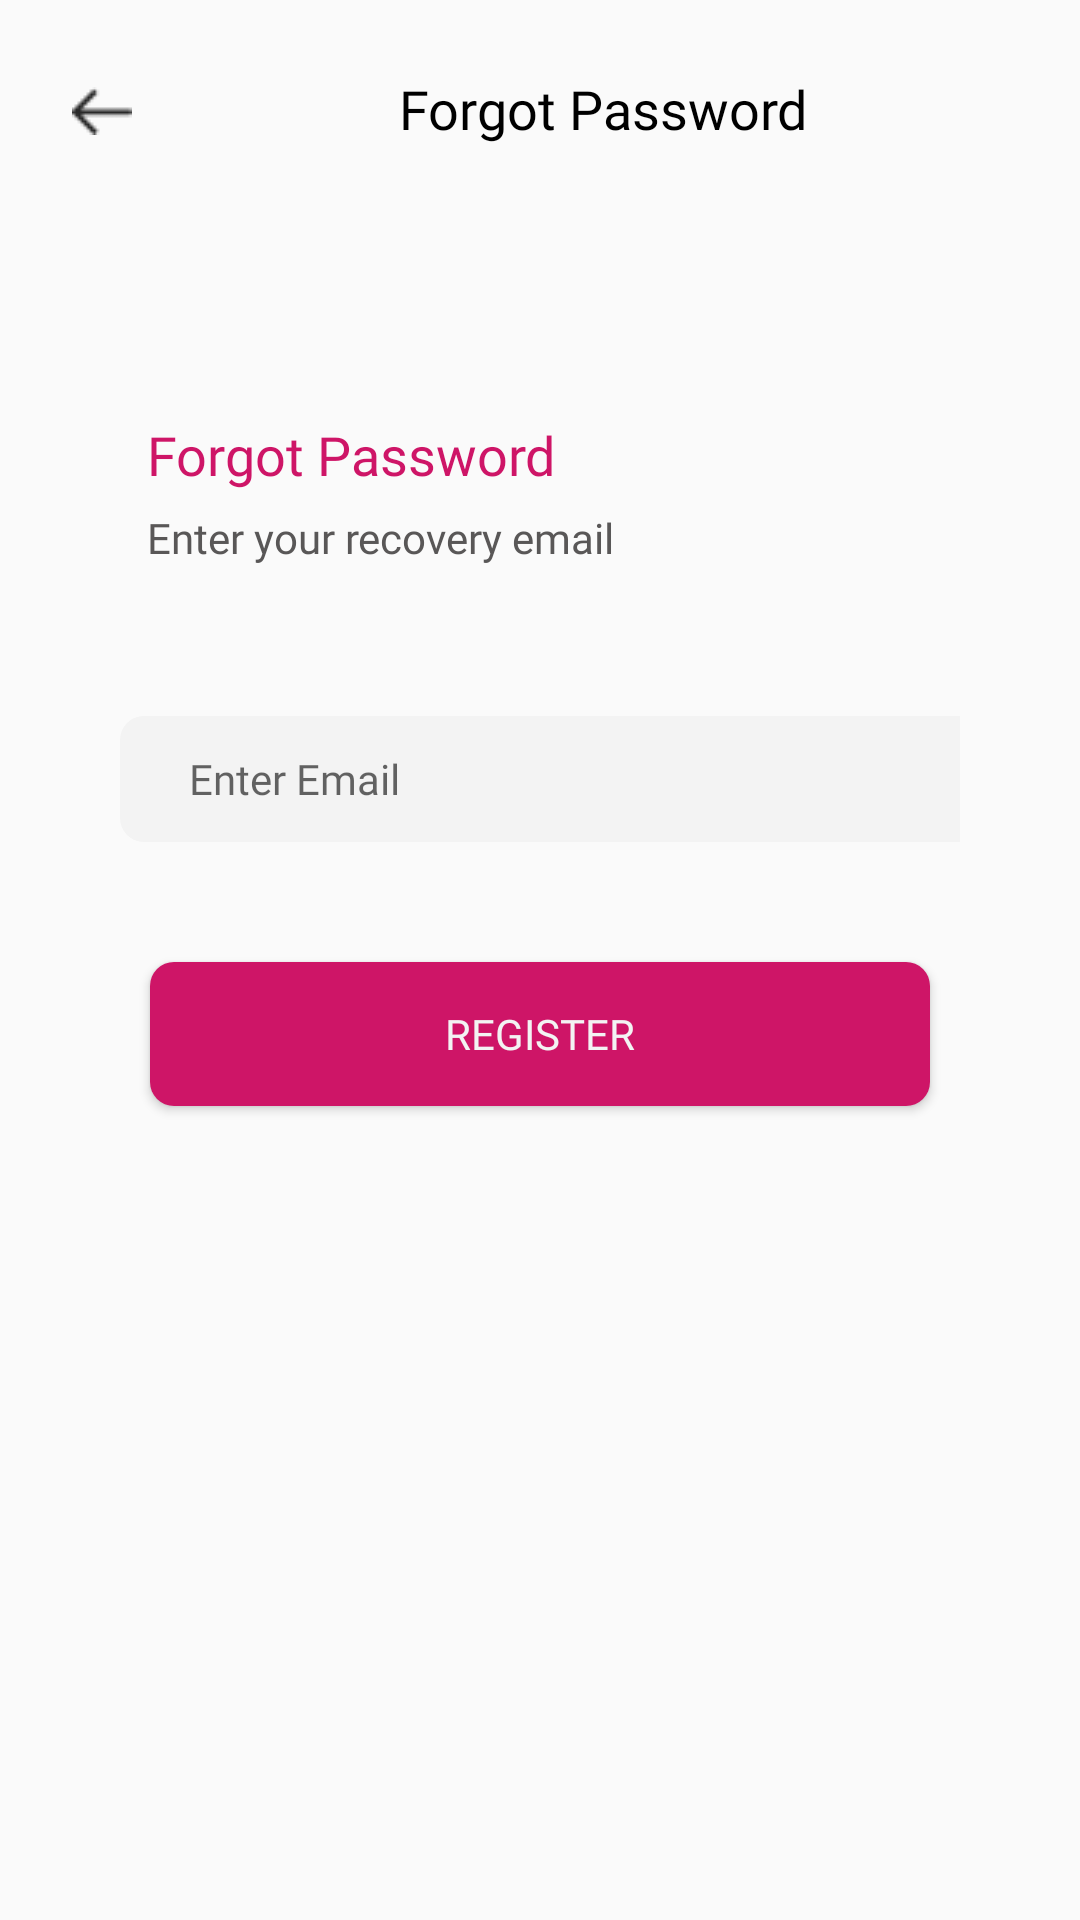

The Android layout XML behind this screen, and the referenced resources:
<!-- AndroidManifest.xml: application theme Theme.FE_IMPAL -->
<!-- res/layout/activity_forgot_pass.xml -->
<?xml version="1.0" encoding="utf-8"?>
<RelativeLayout xmlns:android="http://schemas.android.com/apk/res/android"
    xmlns:app="http://schemas.android.com/apk/res-auto"
    xmlns:tools="http://schemas.android.com/tools"
    android:layout_width="match_parent"
    android:layout_height="match_parent"
    tools:context=".ForgotPass">

    <LinearLayout
        android:id="@+id/vercode"
        android:layout_width="match_parent"
        android:layout_height="wrap_content"
        android:layout_marginTop="24dp"
        android:orientation="horizontal">

        <ImageView
            android:id="@+id/backrow"
            android:layout_width="wrap_content"
            android:layout_height="wrap_content"
            android:layout_gravity="left"
            android:paddingTop="5dp"
            android:paddingLeft="24dp"
            android:src="@drawable/back" />

        <TextView
            android:layout_width="wrap_content"
            android:layout_height="wrap_content"
            android:text="Forgot Password"
            android:fontFamily="@font/poppins_semibold"
            android:textSize="18dp"
            android:layout_marginLeft="24dp"
            android:paddingHorizontal="65dp"
            android:layout_gravity="center"
            android:textColor="@color/black"/>

    </LinearLayout>

    <LinearLayout
        android:id="@+id/forgotpass"
        android:layout_width="match_parent"
        android:layout_height="wrap_content"
        android:layout_below="@+id/vercode"
        android:layout_marginTop="91dp"
        android:paddingLeft="49dp"
        android:orientation="vertical">

        <TextView
            android:id="@+id/forgot"
            android:layout_width="wrap_content"
            android:layout_height="wrap_content"
            android:text="Forgot Password"
            android:fontFamily="@font/poppins_semibold"
            android:textColor="@color/primary_col"
            android:textSize="18dp"/>

        <TextView
            android:id="@+id/enteremail"
            android:layout_width="wrap_content"
            android:layout_height="wrap_content"
            android:text="Enter your recovery email"
            android:fontFamily="@font/poppins"
            android:textColor="@color/grey_font"
            android:textSize="14sp"
            android:layout_marginTop="6dp"/>

    </LinearLayout>

    <LinearLayout
        android:id="@+id/textbox"
        android:layout_width="match_parent"
        android:layout_height="wrap_content"
        android:orientation="vertical"
        android:layout_below="@+id/forgotpass"
        android:padding="40dp"
        android:layout_marginTop="10dp">

        <EditText
            android:id="@+id/emailfpass"
            android:layout_width="322dp"
            android:layout_height="42dp"
            android:background="@drawable/btshape"
            android:backgroundTint="@color/secondary_col"
            android:paddingLeft="23dp"
            android:fontFamily="@font/poppins"
            android:textSize="14sp"
            android:hint="Enter Email ">

        </EditText>
    </LinearLayout>

    <Button
        android:id="@+id/fgregister"
        android:layout_width="wrap_content"
        android:layout_height="wrap_content"
        android:width="260dp"
        android:height="42dp"
        android:background="@drawable/btshape"
        android:text="Register"
        android:textColor="@color/secondary_col"
        android:layout_centerHorizontal="true"
        android:layout_below="@+id/textbox"
        android:fontFamily="@font/poppins_semibold"
        android:textSize="14dp"/>

</RelativeLayout>
<!-- resources referenced by this layout -->
<resources>
  <color name="black">#FF000000</color>
  <color name="grey_font">#595757</color>
  <color name="primary_col">#CE1567</color>
  <color name="secondary_col">#F3F3F3</color>
  <!-- drawable back: png bitmap (drawable, 297 bytes) -->
  <!-- drawable btshape (drawable) -->
  <?xml version="1.0" encoding="utf-8"?>
  <shape android:shape="rectangle" xmlns:android="http://schemas.android.com/apk/res/android">
      <solid android:color="@color/primary_col"/>
      <corners android:radius="8dp"/>
  </shape>
  <style name="Theme.FE_IMPAL" parent="Theme.AppCompat.Light.NoActionBar">
          <item name="colorPrimary">@color/primary_col</item>
          <item name="colorSecondary">@color/secondary_col</item>
      </style>
</resources>
